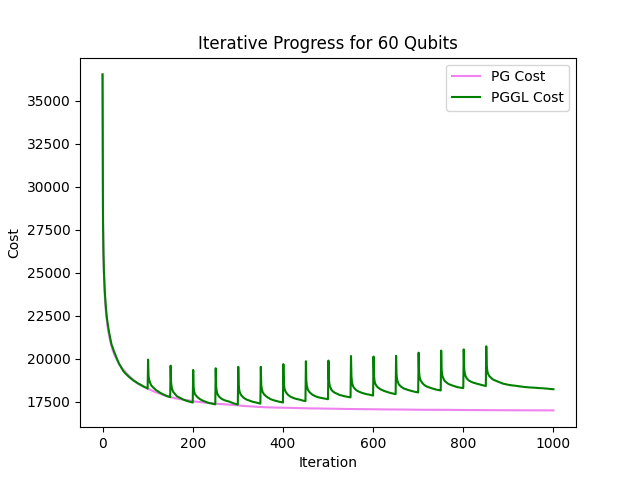

Data behind this chart, as committed beside it:
iteration, PG_cost, PGGL_cost
0, 36523, 36523
1, 28519, 27955
2, 26233, 26152
3, 25054, 25106
4, 24224, 24443
5, 23634, 23910
6, 23225, 23478
7, 22856, 23122
8, 22549, 22812
9, 22321, 22540
10, 22099, 22295
11, 21868, 22114
12, 21713, 21920
13, 21561, 21767
14, 21410, 21601
15, 21275, 21464
16, 21136, 21329
17, 21034, 21184
18, 20903, 21065
19, 20826, 20928
20, 20719, 20816
21, 20610, 20740
22, 20524, 20685
23, 20461, 20604
24, 20388, 20518
25, 20312, 20445
26, 20237, 20386
27, 20181, 20329
28, 20125, 20253
29, 20080, 20190
30, 20026, 20108
31, 19976, 20050
32, 19932, 19975
33, 19873, 19914
34, 19826, 19852
35, 19786, 19775
36, 19735, 19723
37, 19703, 19677
38, 19649, 19624
39, 19608, 19597
40, 19577, 19545
41, 19539, 19489
42, 19498, 19452
43, 19453, 19417
44, 19412, 19368
45, 19379, 19317
46, 19358, 19277
47, 19325, 19250
48, 19298, 19211
49, 19274, 19188
50, 19241, 19152
51, 19213, 19127
52, 19180, 19100
53, 19141, 19070
54, 19118, 19047
55, 19088, 19030
56, 19065, 18999
57, 19047, 18976
58, 19016, 18947
59, 18986, 18927
... 941 more rows
